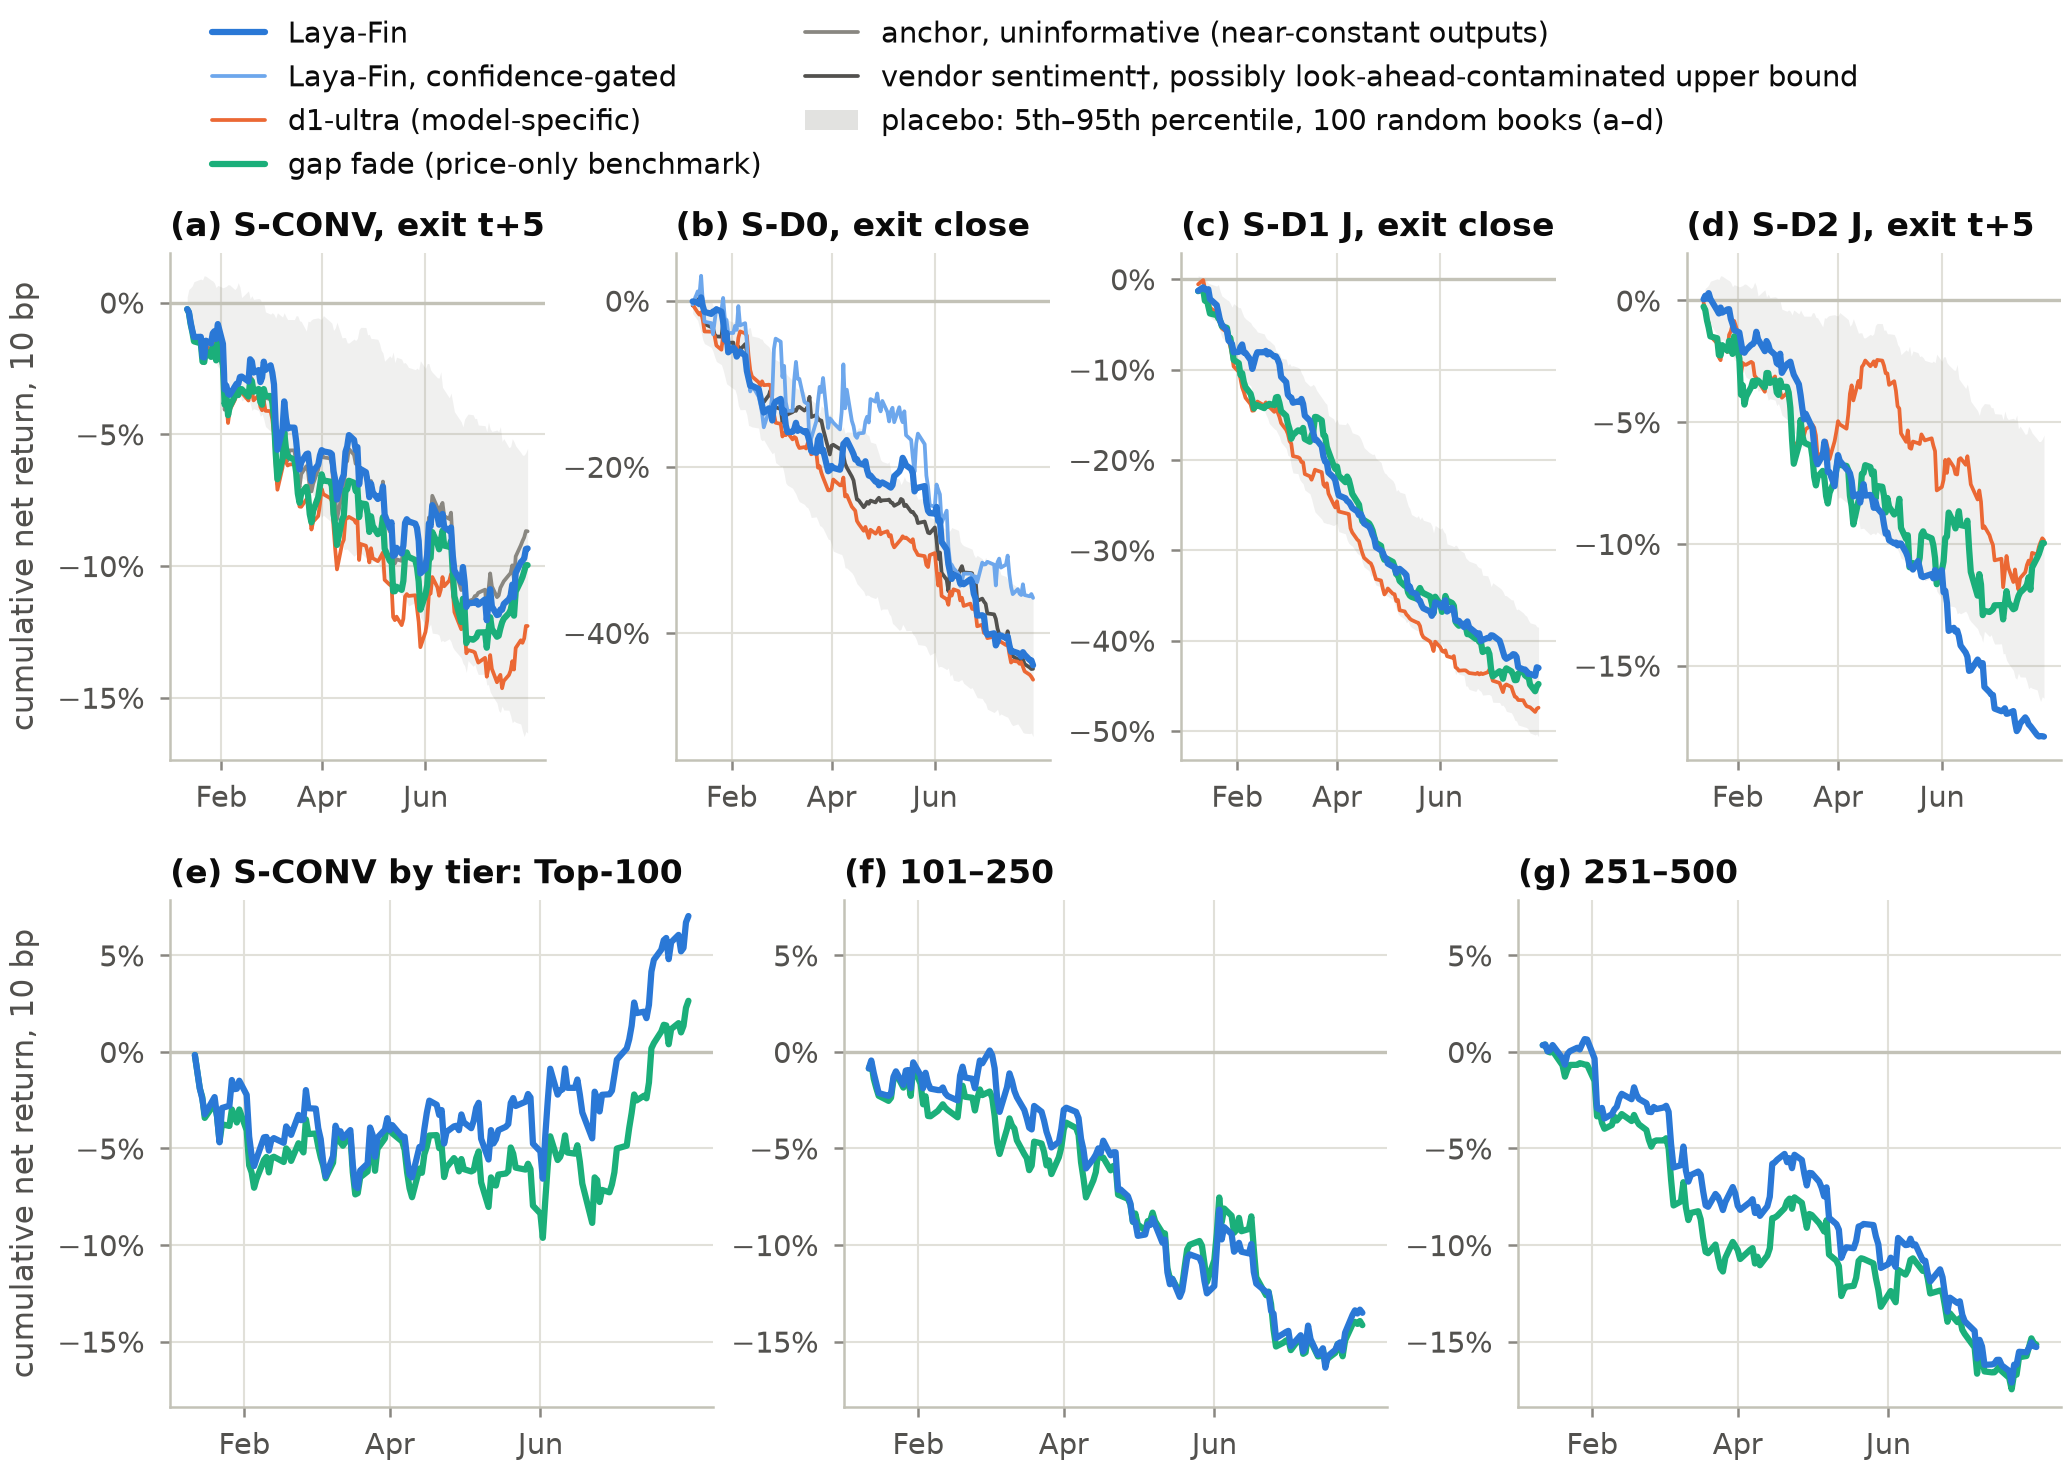

Data behind this chart, as committed beside it:
panel, series, label, role, x, xv, y, lo, hi, ci, source, key, y_col, x_col, lo_col, hi_col, se_col
a, laya_fin, S-CONV|laya_fin|D2|u|close_t+5|all, book, 2026-01-12, , -0.002521, , , , artifacts/NA-13/fig7_data.csv, S-CONV|laya_fin|D2|u|close_t+5|all|all|2…, cum_net_10, , , , 
a, laya_fin, S-CONV|laya_fin|D2|u|close_t+5|all, book, 2026-01-13, , -0.003589, , , , artifacts/NA-13/fig7_data.csv, S-CONV|laya_fin|D2|u|close_t+5|all|all|2…, cum_net_10, , , , 
a, laya_fin, S-CONV|laya_fin|D2|u|close_t+5|all, book, 2026-01-14, , -0.007457, , , , artifacts/NA-13/fig7_data.csv, S-CONV|laya_fin|D2|u|close_t+5|all|all|2…, cum_net_10, , , , 
a, laya_fin, S-CONV|laya_fin|D2|u|close_t+5|all, book, 2026-01-15, , -0.01056, , , , artifacts/NA-13/fig7_data.csv, S-CONV|laya_fin|D2|u|close_t+5|all|all|2…, cum_net_10, , , , 
a, laya_fin, S-CONV|laya_fin|D2|u|close_t+5|all, book, 2026-01-16, , -0.01307, , , , artifacts/NA-13/fig7_data.csv, S-CONV|laya_fin|D2|u|close_t+5|all|all|2…, cum_net_10, , , , 
a, laya_fin, S-CONV|laya_fin|D2|u|close_t+5|all, book, 2026-01-20, , -0.01302, , , , artifacts/NA-13/fig7_data.csv, S-CONV|laya_fin|D2|u|close_t+5|all|all|2…, cum_net_10, , , , 
a, laya_fin, S-CONV|laya_fin|D2|u|close_t+5|all, book, 2026-01-21, , -0.02064, , , , artifacts/NA-13/fig7_data.csv, S-CONV|laya_fin|D2|u|close_t+5|all|all|2…, cum_net_10, , , , 
a, laya_fin, S-CONV|laya_fin|D2|u|close_t+5|all, book, 2026-01-22, , -0.02083, , , , artifacts/NA-13/fig7_data.csv, S-CONV|laya_fin|D2|u|close_t+5|all|all|2…, cum_net_10, , , , 
a, laya_fin, S-CONV|laya_fin|D2|u|close_t+5|all, book, 2026-01-23, , -0.01448, , , , artifacts/NA-13/fig7_data.csv, S-CONV|laya_fin|D2|u|close_t+5|all|all|2…, cum_net_10, , , , 
a, laya_fin, S-CONV|laya_fin|D2|u|close_t+5|all, book, 2026-01-26, , -0.01553, , , , artifacts/NA-13/fig7_data.csv, S-CONV|laya_fin|D2|u|close_t+5|all|all|2…, cum_net_10, , , , 
a, laya_fin, S-CONV|laya_fin|D2|u|close_t+5|all, book, 2026-01-27, , -0.01169, , , , artifacts/NA-13/fig7_data.csv, S-CONV|laya_fin|D2|u|close_t+5|all|all|2…, cum_net_10, , , , 
a, laya_fin, S-CONV|laya_fin|D2|u|close_t+5|all, book, 2026-01-28, , -0.01087, , , , artifacts/NA-13/fig7_data.csv, S-CONV|laya_fin|D2|u|close_t+5|all|all|2…, cum_net_10, , , , 
a, laya_fin, S-CONV|laya_fin|D2|u|close_t+5|all, book, 2026-01-29, , -0.01382, , , , artifacts/NA-13/fig7_data.csv, S-CONV|laya_fin|D2|u|close_t+5|all|all|2…, cum_net_10, , , , 
a, laya_fin, S-CONV|laya_fin|D2|u|close_t+5|all, book, 2026-01-30, , -0.008161, , , , artifacts/NA-13/fig7_data.csv, S-CONV|laya_fin|D2|u|close_t+5|all|all|2…, cum_net_10, , , , 
a, laya_fin, S-CONV|laya_fin|D2|u|close_t+5|all, book, 2026-02-02, , -0.01568, , , , artifacts/NA-13/fig7_data.csv, S-CONV|laya_fin|D2|u|close_t+5|all|all|2…, cum_net_10, , , , 
a, laya_fin, S-CONV|laya_fin|D2|u|close_t+5|all, book, 2026-02-03, , -0.03297, , , , artifacts/NA-13/fig7_data.csv, S-CONV|laya_fin|D2|u|close_t+5|all|all|2…, cum_net_10, , , , 
a, laya_fin, S-CONV|laya_fin|D2|u|close_t+5|all, book, 2026-02-04, , -0.03151, , , , artifacts/NA-13/fig7_data.csv, S-CONV|laya_fin|D2|u|close_t+5|all|all|2…, cum_net_10, , , , 
a, laya_fin, S-CONV|laya_fin|D2|u|close_t+5|all, book, 2026-02-05, , -0.03463, , , , artifacts/NA-13/fig7_data.csv, S-CONV|laya_fin|D2|u|close_t+5|all|all|2…, cum_net_10, , , , 
a, laya_fin, S-CONV|laya_fin|D2|u|close_t+5|all, book, 2026-02-06, , -0.03504, , , , artifacts/NA-13/fig7_data.csv, S-CONV|laya_fin|D2|u|close_t+5|all|all|2…, cum_net_10, , , , 
a, laya_fin, S-CONV|laya_fin|D2|u|close_t+5|all, book, 2026-02-09, , -0.03186, , , , artifacts/NA-13/fig7_data.csv, S-CONV|laya_fin|D2|u|close_t+5|all|all|2…, cum_net_10, , , , 
a, laya_fin, S-CONV|laya_fin|D2|u|close_t+5|all, book, 2026-02-10, , -0.03083, , , , artifacts/NA-13/fig7_data.csv, S-CONV|laya_fin|D2|u|close_t+5|all|all|2…, cum_net_10, , , , 
a, laya_fin, S-CONV|laya_fin|D2|u|close_t+5|all, book, 2026-02-11, , -0.0309, , , , artifacts/NA-13/fig7_data.csv, S-CONV|laya_fin|D2|u|close_t+5|all|all|2…, cum_net_10, , , , 
a, laya_fin, S-CONV|laya_fin|D2|u|close_t+5|all, book, 2026-02-12, , -0.02826, , , , artifacts/NA-13/fig7_data.csv, S-CONV|laya_fin|D2|u|close_t+5|all|all|2…, cum_net_10, , , , 
a, laya_fin, S-CONV|laya_fin|D2|u|close_t+5|all, book, 2026-02-13, , -0.02809, , , , artifacts/NA-13/fig7_data.csv, S-CONV|laya_fin|D2|u|close_t+5|all|all|2…, cum_net_10, , , , 
a, laya_fin, S-CONV|laya_fin|D2|u|close_t+5|all, book, 2026-02-17, , -0.02994, , , , artifacts/NA-13/fig7_data.csv, S-CONV|laya_fin|D2|u|close_t+5|all|all|2…, cum_net_10, , , , 
a, laya_fin, S-CONV|laya_fin|D2|u|close_t+5|all, book, 2026-02-18, , -0.02153, , , , artifacts/NA-13/fig7_data.csv, S-CONV|laya_fin|D2|u|close_t+5|all|all|2…, cum_net_10, , , , 
a, laya_fin, S-CONV|laya_fin|D2|u|close_t+5|all, book, 2026-02-19, , -0.02234, , , , artifacts/NA-13/fig7_data.csv, S-CONV|laya_fin|D2|u|close_t+5|all|all|2…, cum_net_10, , , , 
a, laya_fin, S-CONV|laya_fin|D2|u|close_t+5|all, book, 2026-02-20, , -0.02657, , , , artifacts/NA-13/fig7_data.csv, S-CONV|laya_fin|D2|u|close_t+5|all|all|2…, cum_net_10, , , , 
a, laya_fin, S-CONV|laya_fin|D2|u|close_t+5|all, book, 2026-02-23, , -0.02564, , , , artifacts/NA-13/fig7_data.csv, S-CONV|laya_fin|D2|u|close_t+5|all|all|2…, cum_net_10, , , , 
a, laya_fin, S-CONV|laya_fin|D2|u|close_t+5|all, book, 2026-02-24, , -0.03019, , , , artifacts/NA-13/fig7_data.csv, S-CONV|laya_fin|D2|u|close_t+5|all|all|2…, cum_net_10, , , , 
a, laya_fin, S-CONV|laya_fin|D2|u|close_t+5|all, book, 2026-02-25, , -0.02846, , , , artifacts/NA-13/fig7_data.csv, S-CONV|laya_fin|D2|u|close_t+5|all|all|2…, cum_net_10, , , , 
a, laya_fin, S-CONV|laya_fin|D2|u|close_t+5|all, book, 2026-02-26, , -0.02244, , , , artifacts/NA-13/fig7_data.csv, S-CONV|laya_fin|D2|u|close_t+5|all|all|2…, cum_net_10, , , , 
a, laya_fin, S-CONV|laya_fin|D2|u|close_t+5|all, book, 2026-02-27, , -0.02558, , , , artifacts/NA-13/fig7_data.csv, S-CONV|laya_fin|D2|u|close_t+5|all|all|2…, cum_net_10, , , , 
a, laya_fin, S-CONV|laya_fin|D2|u|close_t+5|all, book, 2026-03-02, , -0.02381, , , , artifacts/NA-13/fig7_data.csv, S-CONV|laya_fin|D2|u|close_t+5|all|all|2…, cum_net_10, , , , 
a, laya_fin, S-CONV|laya_fin|D2|u|close_t+5|all, book, 2026-03-03, , -0.0266, , , , artifacts/NA-13/fig7_data.csv, S-CONV|laya_fin|D2|u|close_t+5|all|all|2…, cum_net_10, , , , 
a, laya_fin, S-CONV|laya_fin|D2|u|close_t+5|all, book, 2026-03-04, , -0.03108, , , , artifacts/NA-13/fig7_data.csv, S-CONV|laya_fin|D2|u|close_t+5|all|all|2…, cum_net_10, , , , 
a, laya_fin, S-CONV|laya_fin|D2|u|close_t+5|all, book, 2026-03-05, , -0.04629, , , , artifacts/NA-13/fig7_data.csv, S-CONV|laya_fin|D2|u|close_t+5|all|all|2…, cum_net_10, , , , 
a, laya_fin, S-CONV|laya_fin|D2|u|close_t+5|all, book, 2026-03-06, , -0.05589, , , , artifacts/NA-13/fig7_data.csv, S-CONV|laya_fin|D2|u|close_t+5|all|all|2…, cum_net_10, , , , 
a, laya_fin, S-CONV|laya_fin|D2|u|close_t+5|all, book, 2026-03-09, , -0.04819, , , , artifacts/NA-13/fig7_data.csv, S-CONV|laya_fin|D2|u|close_t+5|all|all|2…, cum_net_10, , , , 
a, laya_fin, S-CONV|laya_fin|D2|u|close_t+5|all, book, 2026-03-10, , -0.03752, , , , artifacts/NA-13/fig7_data.csv, S-CONV|laya_fin|D2|u|close_t+5|all|all|2…, cum_net_10, , , , 
a, laya_fin, S-CONV|laya_fin|D2|u|close_t+5|all, book, 2026-03-11, , -0.04384, , , , artifacts/NA-13/fig7_data.csv, S-CONV|laya_fin|D2|u|close_t+5|all|all|2…, cum_net_10, , , , 
a, laya_fin, S-CONV|laya_fin|D2|u|close_t+5|all, book, 2026-03-12, , -0.04781, , , , artifacts/NA-13/fig7_data.csv, S-CONV|laya_fin|D2|u|close_t+5|all|all|2…, cum_net_10, , , , 
a, laya_fin, S-CONV|laya_fin|D2|u|close_t+5|all, book, 2026-03-13, , -0.04745, , , , artifacts/NA-13/fig7_data.csv, S-CONV|laya_fin|D2|u|close_t+5|all|all|2…, cum_net_10, , , , 
a, laya_fin, S-CONV|laya_fin|D2|u|close_t+5|all, book, 2026-03-16, , -0.04749, , , , artifacts/NA-13/fig7_data.csv, S-CONV|laya_fin|D2|u|close_t+5|all|all|2…, cum_net_10, , , , 
a, laya_fin, S-CONV|laya_fin|D2|u|close_t+5|all, book, 2026-03-17, , -0.05248, , , , artifacts/NA-13/fig7_data.csv, S-CONV|laya_fin|D2|u|close_t+5|all|all|2…, cum_net_10, , , , 
a, laya_fin, S-CONV|laya_fin|D2|u|close_t+5|all, book, 2026-03-18, , -0.0592, , , , artifacts/NA-13/fig7_data.csv, S-CONV|laya_fin|D2|u|close_t+5|all|all|2…, cum_net_10, , , , 
a, laya_fin, S-CONV|laya_fin|D2|u|close_t+5|all, book, 2026-03-19, , -0.06337, , , , artifacts/NA-13/fig7_data.csv, S-CONV|laya_fin|D2|u|close_t+5|all|all|2…, cum_net_10, , , , 
a, laya_fin, S-CONV|laya_fin|D2|u|close_t+5|all, book, 2026-03-20, , -0.06061, , , , artifacts/NA-13/fig7_data.csv, S-CONV|laya_fin|D2|u|close_t+5|all|all|2…, cum_net_10, , , , 
a, laya_fin, S-CONV|laya_fin|D2|u|close_t+5|all, book, 2026-03-23, , -0.05757, , , , artifacts/NA-13/fig7_data.csv, S-CONV|laya_fin|D2|u|close_t+5|all|all|2…, cum_net_10, , , , 
a, laya_fin, S-CONV|laya_fin|D2|u|close_t+5|all, book, 2026-03-24, , -0.0573, , , , artifacts/NA-13/fig7_data.csv, S-CONV|laya_fin|D2|u|close_t+5|all|all|2…, cum_net_10, , , , 
a, laya_fin, S-CONV|laya_fin|D2|u|close_t+5|all, book, 2026-03-25, , -0.0624, , , , artifacts/NA-13/fig7_data.csv, S-CONV|laya_fin|D2|u|close_t+5|all|all|2…, cum_net_10, , , , 
a, laya_fin, S-CONV|laya_fin|D2|u|close_t+5|all, book, 2026-03-26, , -0.06778, , , , artifacts/NA-13/fig7_data.csv, S-CONV|laya_fin|D2|u|close_t+5|all|all|2…, cum_net_10, , , , 
a, laya_fin, S-CONV|laya_fin|D2|u|close_t+5|all, book, 2026-03-27, , -0.06406, , , , artifacts/NA-13/fig7_data.csv, S-CONV|laya_fin|D2|u|close_t+5|all|all|2…, cum_net_10, , , , 
a, laya_fin, S-CONV|laya_fin|D2|u|close_t+5|all, book, 2026-03-30, , -0.06153, , , , artifacts/NA-13/fig7_data.csv, S-CONV|laya_fin|D2|u|close_t+5|all|all|2…, cum_net_10, , , , 
a, laya_fin, S-CONV|laya_fin|D2|u|close_t+5|all, book, 2026-03-31, , -0.05799, , , , artifacts/NA-13/fig7_data.csv, S-CONV|laya_fin|D2|u|close_t+5|all|all|2…, cum_net_10, , , , 
a, laya_fin, S-CONV|laya_fin|D2|u|close_t+5|all, book, 2026-04-01, , -0.05603, , , , artifacts/NA-13/fig7_data.csv, S-CONV|laya_fin|D2|u|close_t+5|all|all|2…, cum_net_10, , , , 
a, laya_fin, S-CONV|laya_fin|D2|u|close_t+5|all, book, 2026-04-02, , -0.05648, , , , artifacts/NA-13/fig7_data.csv, S-CONV|laya_fin|D2|u|close_t+5|all|all|2…, cum_net_10, , , , 
a, laya_fin, S-CONV|laya_fin|D2|u|close_t+5|all, book, 2026-04-06, , -0.05699, , , , artifacts/NA-13/fig7_data.csv, S-CONV|laya_fin|D2|u|close_t+5|all|all|2…, cum_net_10, , , , 
a, laya_fin, S-CONV|laya_fin|D2|u|close_t+5|all, book, 2026-04-07, , -0.05757, , , , artifacts/NA-13/fig7_data.csv, S-CONV|laya_fin|D2|u|close_t+5|all|all|2…, cum_net_10, , , , 
a, laya_fin, S-CONV|laya_fin|D2|u|close_t+5|all, book, 2026-04-08, , -0.06406, , , , artifacts/NA-13/fig7_data.csv, S-CONV|laya_fin|D2|u|close_t+5|all|all|2…, cum_net_10, , , , 
... 3,267 more rows
